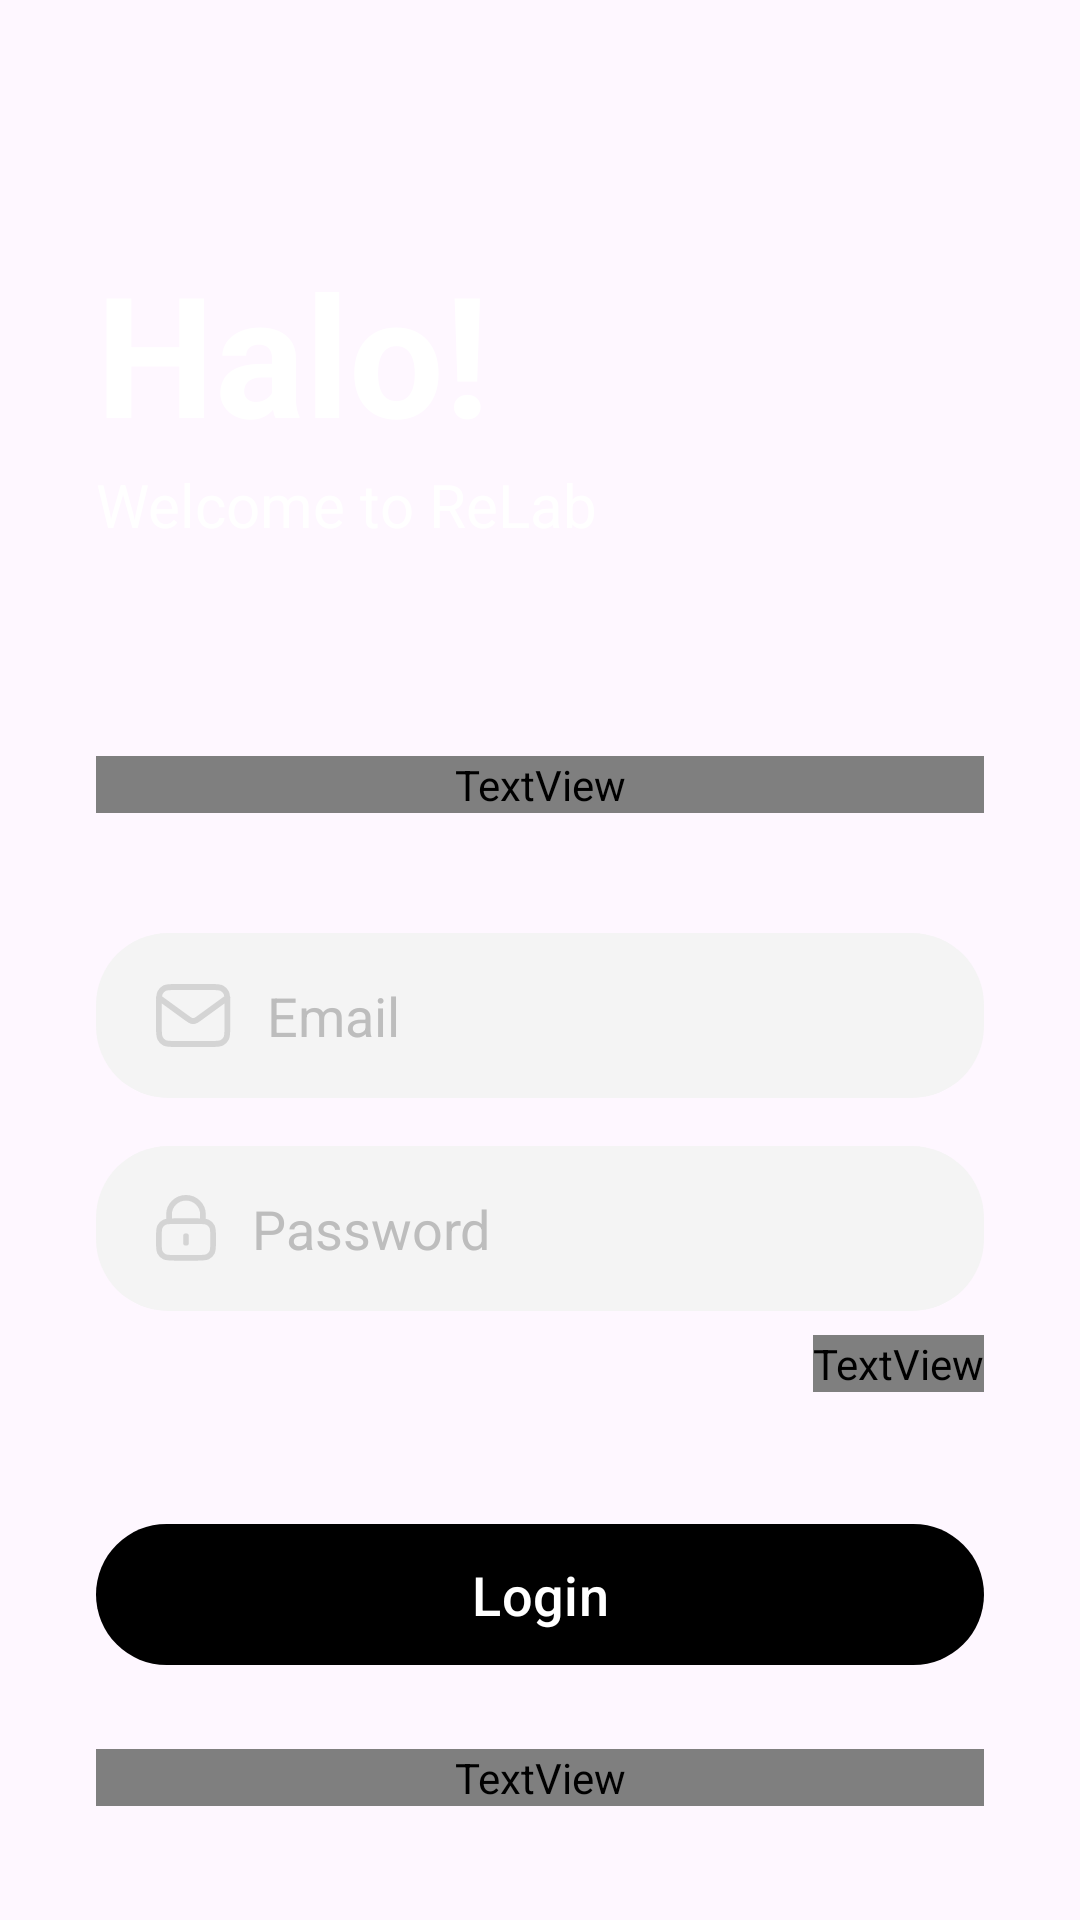

This screen was rendered from an Android layout file. Write that file and the resources it references.
<!-- AndroidManifest.xml: application theme Theme.Booking_Lab -->
<!-- res/layout/fragment_login.xml -->
<?xml version="1.0" encoding="utf-8"?>
<RelativeLayout xmlns:android="http://schemas.android.com/apk/res/android"
    xmlns:app="http://schemas.android.com/apk/res-auto"
    android:layout_width="match_parent"
    android:layout_height="match_parent"
    android:background="@color/main_color">

    <LinearLayout
        android:layout_width="match_parent"
        android:layout_height="wrap_content"
        android:orientation="vertical"
        android:paddingStart="32dp"
        android:paddingTop="80dp">

        <TextView
            android:layout_width="wrap_content"
            android:layout_height="wrap_content"
            android:text="Halo!"
            android:textColor="@color/white"
            android:textSize="56sp"
            android:textStyle="bold" />

        <TextView
            android:layout_width="wrap_content"
            android:layout_height="wrap_content"
            android:text="Welcome to ReLab"
            android:textColor="@color/white"
            android:textSize="20sp" />
    </LinearLayout>

    <LinearLayout
        android:layout_width="match_parent"
        android:layout_height="match_parent"
        android:layout_marginTop="220dp"
        android:background="@drawable/bg_rounded_white"
        android:orientation="vertical"
        android:padding="32dp">

        <TextView
            android:layout_width="match_parent"
            android:layout_height="wrap_content"
            android:layout_marginBottom="40dp"
            android:text="Login"
            android:textAlignment="center"
            android:textColor="@color/main_color"
            android:textSize="32sp"
            android:textStyle="bold" />

        <EditText
            android:id="@+id/etEmailLogin"
            android:layout_width="match_parent"
            android:layout_height="55dp"
            android:layout_marginBottom="16dp"
            android:background="@drawable/bg_input_gray"
            android:drawableStart="@drawable/ic_email_kustom"
            android:drawablePadding="12dp"
            android:hint="Email"
            android:inputType="textEmailAddress"
            android:paddingStart="20dp"
            android:paddingEnd="20dp"
            android:textColorHint="#BDBDBD" />

        <EditText
            android:id="@+id/etPasswordLogin"
            android:layout_width="match_parent"
            android:layout_height="55dp"
            android:layout_marginBottom="8dp"
            android:background="@drawable/bg_input_gray"
            android:drawableStart="@drawable/ic_pass_kustom"
            android:drawablePadding="12dp"
            android:hint="Password"
            android:inputType="textPassword"
            android:paddingStart="20dp"
            android:paddingEnd="20dp"
            android:textColorHint="#BDBDBD" />

        <TextView
            android:layout_width="wrap_content"
            android:layout_height="wrap_content"
            android:layout_gravity="end"
            android:layout_marginBottom="40dp"
            android:text="Lupa Password"
            android:textColor="@color/main_color"
            android:textSize="14sp" />

        <com.google.android.material.button.MaterialButton
            android:id="@+id/btnLogin"
            android:layout_width="match_parent"
            android:layout_height="55dp"
            android:layout_marginBottom="24dp"
            android:text="Login"
            android:textAllCaps="false"
            android:textSize="18sp"
            app:backgroundTint="@color/main_color"
            app:cornerRadius="28dp" />

        <TextView
            android:id="@+id/tvGoToRegister"
            android:layout_width="match_parent"
            android:layout_height="wrap_content"
            android:text="Belum Punya Akun? Daftar Disini"
            android:textAlignment="center"
            android:textColor="@color/main_color"
            android:textSize="14sp" />

    </LinearLayout>
</RelativeLayout>
<!-- resources referenced by this layout -->
<resources>
  <!-- drawable bg_input_gray (drawable) -->
  <?xml version="1.0" encoding="utf-8"?>
  <shape xmlns:android="http://schemas.android.com/apk/res/android">
      <solid android:color="#F4F4F4" />
      <corners android:radius="24dp" />
  </shape>
  <!-- drawable ic_email_kustom (drawable) -->
  <vector xmlns:android="http://schemas.android.com/apk/res/android"
      android:width="25dp"
      android:height="21dp"
      android:viewportWidth="52"
      android:viewportHeight="42">
    <path
        android:pathData="M2,9.125L21.392,22.699C22.962,23.799 23.747,24.348 24.601,24.561C25.356,24.749 26.145,24.749 26.899,24.561C27.753,24.348 28.538,23.799 30.108,22.699L49.5,9.125M13.4,40H38.1C42.091,40 44.086,40 45.61,39.223C46.951,38.54 48.041,37.45 48.723,36.11C49.5,34.585 49.5,32.59 49.5,28.6V13.4C49.5,9.41 49.5,7.414 48.723,5.89C48.041,4.55 46.951,3.46 45.61,2.777C44.086,2 42.091,2 38.1,2H13.4C9.41,2 7.415,2 5.89,2.777C4.55,3.46 3.46,4.55 2.777,5.89C2,7.414 2,9.41 2,13.4V28.6C2,32.59 2,34.585 2.777,36.11C3.46,37.45 4.55,38.54 5.89,39.223C7.415,40 9.41,40 13.4,40Z"
        android:strokeLineJoin="round"
        android:strokeWidth="4"
        android:fillColor="#00000000"
        android:strokeColor="#D4D4D4"
        android:strokeLineCap="round"/>
  </vector>
  <!-- drawable ic_pass_kustom (drawable) -->
  <vector xmlns:android="http://schemas.android.com/apk/res/android"
      android:width="20dp"
      android:height="22dp"
      android:viewportWidth="42"
      android:viewportHeight="47">
    <path
        android:pathData="M32.875,18.625V13.875C32.875,7.317 27.558,2 21,2C14.442,2 9.125,7.317 9.125,13.875V18.625M21,29.313V34.063M13.4,44.75H28.6C32.59,44.75 34.585,44.75 36.11,43.973C37.45,43.29 38.54,42.2 39.223,40.86C40,39.335 40,37.34 40,33.35V30.025C40,26.035 40,24.039 39.223,22.515C38.54,21.175 37.45,20.085 36.11,19.402C34.585,18.625 32.59,18.625 28.6,18.625H13.4C9.41,18.625 7.414,18.625 5.89,19.402C4.55,20.085 3.46,21.175 2.777,22.515C2,24.039 2,26.035 2,30.025V33.35C2,37.34 2,39.335 2.777,40.86C3.46,42.2 4.55,43.29 5.89,43.973C7.414,44.75 9.41,44.75 13.4,44.75Z"
        android:strokeLineJoin="round"
        android:strokeWidth="4"
        android:fillColor="#00000000"
        android:strokeColor="#D4D4D4"
        android:strokeLineCap="round"/>
  </vector>
  <style name="Theme.Booking_Lab" parent="Base.Theme.Booking_Lab" />
  <style name="Base.Theme.Booking_Lab" parent="Theme.Material3.DayNight.NoActionBar">
          
          
      </style>
  <!-- not gathered from this repository: default colours our renderer supplied (Android Studio template values) -->
  <color name="white">#FFFFFFFF</color>
</resources>
